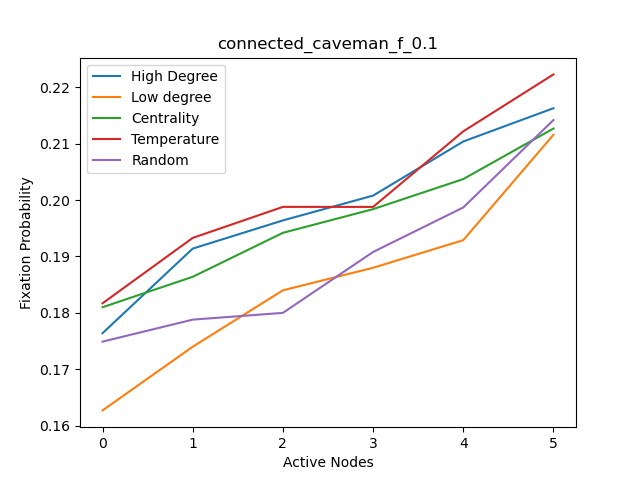

Values plotted in this chart, from the file beside it:
, High Degree, High Degree nodes, Centrality, Centrality nodes, Temparature, Temperature nodes, Random, Random nodes, Low Degree, Low degree nodes
0, 0.1764, 2, 0.181, 2, 0.1817, 5, 0.1749, 4, 0.1627, 1
1, 0.1914, 5, 0.1864, 5, 0.1933, 2, 0.1788, 1, 0.174, 4
2, 0.1964, 0, 0.1942, 0, 0.1988, 0, 0.18, 2, 0.184, 0
3, 0.2008, 3, 0.1984, 3, 0.1988, 1, 0.1908, 3, 0.188, 3
4, 0.2104, 1, 0.2037, 1, 0.2122, 4, 0.1987, 5, 0.1929, 2
5, 0.2163, 4, 0.2127, 4, 0.2223, 3, 0.2142, 0, 0.2116, 5
